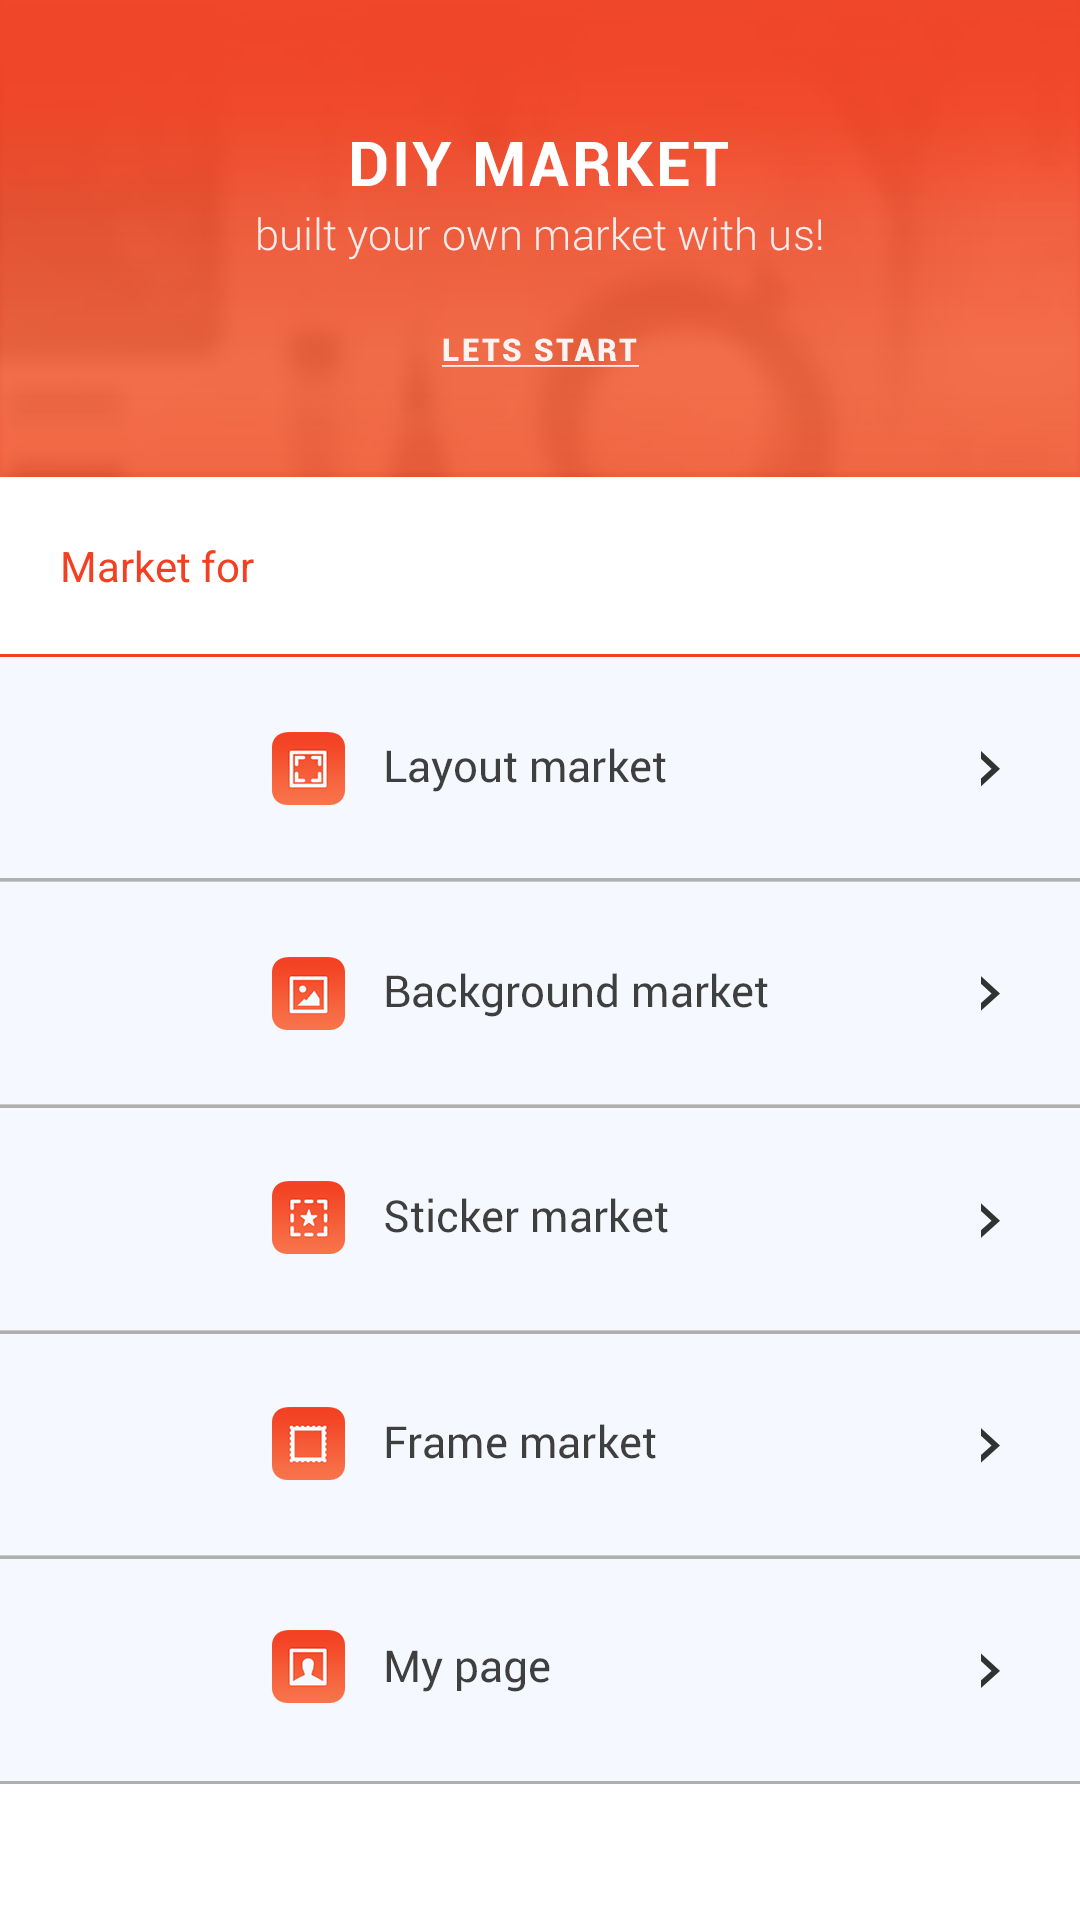

Reconstruct the res/layout file that produces this screen, plus the resources it refers to.
<!-- AndroidManifest.xml: application theme StyledIndicators -->
<!-- res/layout/activity_marketmenu.xml -->
<?xml version="1.0" encoding="utf-8"?>
<RelativeLayout xmlns:android="http://schemas.android.com/apk/res/android"
    android:id="@+id/parent"
    android:layout_width="fill_parent"
    android:layout_height="fill_parent"
    android:orientation="vertical" >

    <LinearLayout
        android:id="@+id/linearLayout1"
        android:layout_width="wrap_content"
        android:layout_height="wrap_content"
        android:orientation="vertical" >

        <ImageView
            android:id="@+id/imageView1"
            android:layout_width="wrap_content"
            android:layout_height="wrap_content"
            android:src="@drawable/marketmenu_bg" />
    </LinearLayout>

    <RelativeLayout
        android:id="@+id/relativeLayout1"
        android:layout_width="match_parent"
        android:layout_height="wrap_content"
        android:layout_alignParentLeft="true"
        android:layout_below="@+id/linearLayout1" >

        <TextView
            android:layout_width="wrap_content"
            android:layout_height="wrap_content"
            android:layout_alignParentLeft="true"
            android:layout_centerVertical="true"
            android:layout_margin="20dp"            
            android:text="Market for"
            android:textColor="#F34022" />

    </RelativeLayout>

    

    <LinearLayout
        android:layout_width="wrap_content"
        android:layout_height="wrap_content"
        android:layout_alignParentBottom="true"
        android:layout_alignParentLeft="true"
        android:layout_alignParentRight="true"
        android:layout_below="@+id/relativeLayout1"
        android:orientation="vertical" >

        <View style="@style/profileLine" />

        <Button
            android:id="@+id/btnLayout"            
            android:background="@drawable/btn_selector"			   
            android:layout_width="wrap_content"
            android:layout_height="wrap_content" />
          <View style="@style/itempackage" />

        <Button
            android:id="@+id/btnBackground"
            android:layout_width="wrap_content"
            android:clickable="true"
            android:background="@drawable/btn_menu_background_selector"
            android:layout_height="wrap_content"/>
         <View style="@style/itempackage" />
         
          <Button
            android:id="@+id/btnSticker"
            android:layout_width="wrap_content"
            android:clickable="true"
            android:background="@drawable/btn_menu_stickermarket_selector"
            android:layout_height="wrap_content"/>
         <View style="@style/itempackage" />
         
          <Button
            android:id="@+id/btnFrame"
            android:layout_width="wrap_content"
            android:clickable="true"
            android:background="@drawable/btn_menu_framemarket_selector"
            android:layout_height="wrap_content"/>
         <View style="@style/itempackage" />
         
          <Button
            android:id="@+id/btnMy"
            android:layout_width="wrap_content"
             android:background="@drawable/btn_menu_mypage_selector"
            android:layout_height="wrap_content"/>
         <View style="@style/itempackage" />
         

    </LinearLayout>

</RelativeLayout>
<!-- resources referenced by this layout -->
<resources>
  <!-- drawable btn_menu_mypage_selector (drawable) -->
  <?xml version="1.0" encoding="utf-8"?>
  
  <selector xmlns:android="http://schemas.android.com/apk/res/android">
  
      <item 
          android:state_pressed="false" 
          android:state_selected="false"
          android:drawable="@drawable/marketmenu_mypage"/>
      
      <item 
          android:state_pressed="true"
          android:drawable="@drawable/marketmenu_mypage_pressed" />
      
       <item 
          android:state_selected="true"
       	android:state_pressed="false"
          android:drawable="@drawable/marketmenu_mypage_pressed" />
  
  </selector>
  <!-- drawable btn_selector (drawable) -->
  <?xml version="1.0" encoding="utf-8"?>
  
  <selector xmlns:android="http://schemas.android.com/apk/res/android">
  
      <item 
          android:state_pressed="false" 
          android:state_selected="false"
          android:drawable="@drawable/marketmenu_layoutmarket"/>
      
      <item 
          android:state_pressed="true"
          android:drawable="@drawable/marketmenu_layoutmarket_pressed" />
      
       <item 
          android:state_selected="true"
       	android:state_pressed="false"
          android:drawable="@drawable/marketmenu_layoutmarket_pressed" />
  
  </selector>
  <style name="itempackage">
  		<item name="android:layout_width">match_parent</item>
  		<item name="android:layout_height">1dp</item>
  		<item name="android:background">@color/itempackage</item>
  	</style>
  <style name="profileLine">   	    
  		<item name="android:layout_width">match_parent</item>
  		<item name="android:layout_height">1dp</item>
  		<item name="android:background">@color/basicColor</item>
  	</style>
  <style name="StyledIndicators" parent="@android:Theme.Holo.Light">
          <item name="vpiCirclePageIndicatorStyle">@style/CustomCirclePageIndicator</item>
          <item name="vpiLinePageIndicatorStyle">@style/CustomLinePageIndicator</item>
          <item name="vpiTitlePageIndicatorStyle">@style/CustomTitlePageIndicator</item>
          <item name="vpiTabPageIndicatorStyle">@style/CustomTabPageIndicator</item>
          <item name="vpiUnderlinePageIndicatorStyle">@style/CustomUnderlinePageIndicator</item>
      </style>
  <color name="itempackage">#AFAFAF</color>
  <color name="basicColor">#f34022</color>
  <style name="CustomCirclePageIndicator">
          <item name="fillColor">#FF888888</item>
          <item name="strokeColor">#FF000000</item>
          <item name="strokeWidth">2dp</item>
          <item name="radius">10dp</item>
          <item name="centered">true</item>
      </style>
  <style name="CustomLinePageIndicator">
          <item name="strokeWidth">4dp</item>
          <item name="lineWidth">30dp</item>
          <item name="unselectedColor">#B0B2B6</item>
          <item name="selectedColor">#FFFFFF</item>
      </style>
  <style name="CustomTitlePageIndicator">
          <item name="android:background">#18FF0000</item>
          <item name="footerColor">#FFAA2222</item>
          <item name="footerLineHeight">1dp</item>
          <item name="footerIndicatorHeight">3dp</item>
          <item name="footerIndicatorStyle">underline</item>
          <item name="android:textColor">#AA000000</item>
          <item name="selectedColor">#FFFFFF</item>
          <item name="selectedBold">true</item>
      </style>
  <style name="CustomUnderlinePageIndicator">
          <item name="selectedColor">#FFCC0000</item>
          <item name="android:background">#FFCCCCCC</item>
          <item name="fadeLength">1000</item>
          <item name="fadeDelay">1000</item>
      </style>
  <style name="CustomTabPageIndicator.Text" parent="android:TextAppearance.Medium">
          <item name="android:typeface">monospace</item>
      </style>
</resources>
